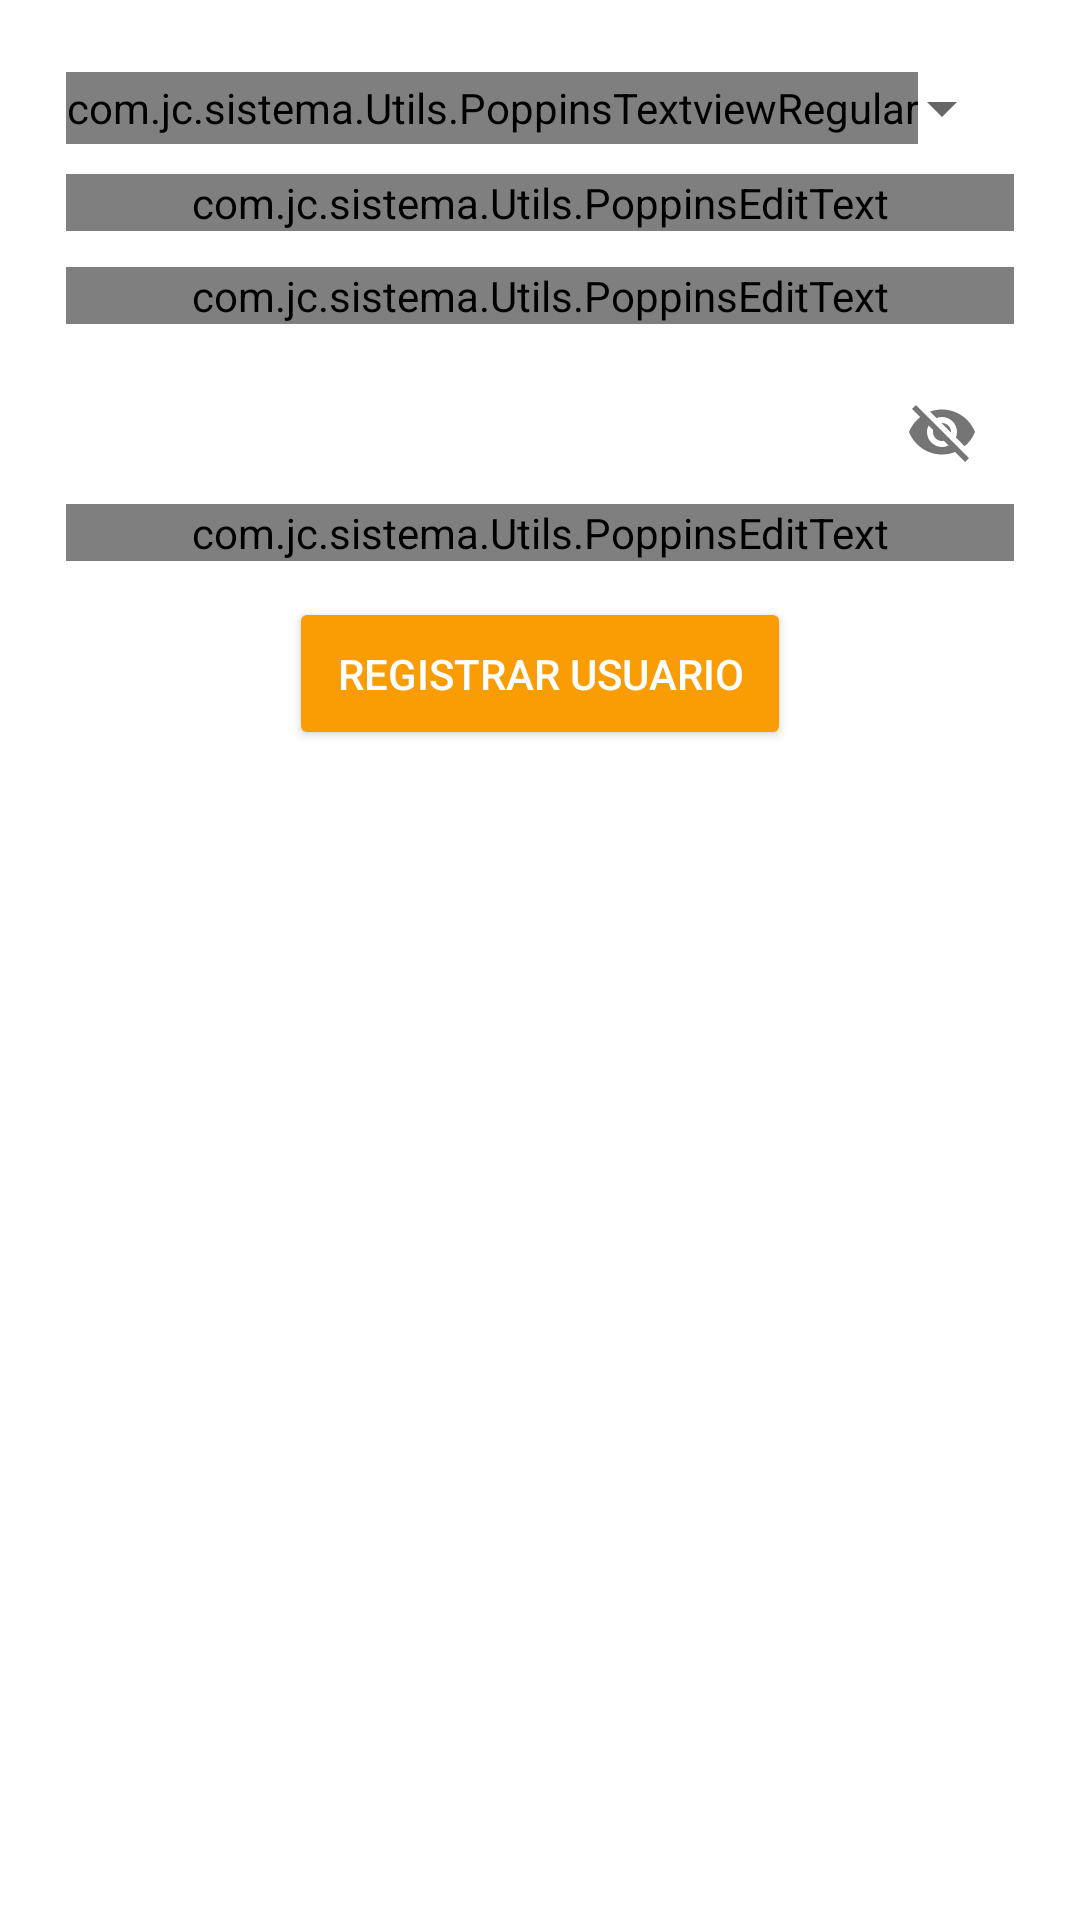

Reconstruct the res/layout file that produces this screen, plus the resources it refers to.
<!-- AndroidManifest.xml: application theme Theme.Main -->
<!-- res/layout/activity_add_user.xml -->
<?xml version="1.0" encoding="utf-8"?>
<LinearLayout xmlns:android="http://schemas.android.com/apk/res/android"
    xmlns:app="http://schemas.android.com/apk/res-auto"
    xmlns:tools="http://schemas.android.com/tools"
    android:layout_width="match_parent"
    android:layout_height="match_parent"
    android:orientation="vertical"
    android:padding="12dp"
    tools:context=".UI.Menu.ui.manageUsers.AddUserActivity">

    <LinearLayout
        android:layout_width="match_parent"
        android:orientation="horizontal"
        android:layout_marginTop="12dp"
        android:layout_marginStart="10dp"
        android:layout_marginEnd="10dp"
        android:layout_height="wrap_content">

        <com.jc.sistema.Utils.PoppinsTextviewRegular
            android:layout_width="wrap_content"
            android:gravity="center"
            android:text="Tipo de usuario : "
            android:layout_height="match_parent"/>

        <Spinner
            android:id="@+id/sp_users"
            android:layout_weight="1"
            android:layout_marginStart="2dp"
            android:layout_width="0dp"
            android:layout_height="wrap_content"/>

    </LinearLayout>

    <LinearLayout
        android:layout_width="match_parent"
        android:orientation="vertical"
        android:layout_marginTop="10dp"
        android:layout_marginStart="10dp"
        android:layout_marginEnd="10dp"
        android:layout_height="wrap_content"
        tools:ignore="UselessParent">

        <LinearLayout
            android:layout_width="match_parent"
            android:orientation="horizontal"
            android:layout_height="wrap_content">

            <com.google.android.material.textfield.TextInputLayout
                android:layout_width="wrap_content"
                android:id="@+id/til_dni"
                android:hint="DNI"
                android:layout_weight="1"
                android:textColorHint="@color/gray"
                style="@style/Widget.MaterialComponents.TextInputLayout.FilledBox"
                android:layout_height="wrap_content">

                <com.jc.sistema.Utils.PoppinsEditText
                    android:layout_width="match_parent"
                    android:id="@+id/edt_dni"
                    android:maxLength="8"
                    android:inputType="number"
                    android:layout_height="wrap_content"/>

            </com.google.android.material.textfield.TextInputLayout>

            <Button
                android:id="@+id/btn_edit_dni"
                android:layout_width="0dp"
                android:text="Editar"
                android:layout_gravity="center"
                android:layout_marginStart="10dp"
                android:layout_weight="1"
                android:visibility="gone"
                android:textColor="@color/white"
                android:backgroundTint="@color/mainColor"
                android:layout_height="wrap_content"/>

        </LinearLayout>

        <com.google.android.material.textfield.TextInputLayout
            android:layout_width="match_parent"
            android:id="@+id/til_fullname"
            android:visibility="gone"
            android:hint="Nombre Completo"
            android:layout_marginTop="12dp"
            android:textColorHint="@color/gray"
            style="@style/Widget.MaterialComponents.TextInputLayout.FilledBox"
            android:layout_height="wrap_content">

            <com.jc.sistema.Utils.PoppinsEditText
                android:layout_width="match_parent"
                android:id="@+id/edt_fullname"
                android:enabled="false"
                android:inputType="textCapSentences"
                android:layout_height="wrap_content"/>

        </com.google.android.material.textfield.TextInputLayout>

        <com.google.android.material.textfield.TextInputLayout
            android:layout_width="match_parent"
            android:hint="Email"
            android:id="@+id/til_email"
            android:layout_marginTop="12dp"
            android:textColorHint="@color/gray"
            style="@style/Widget.MaterialComponents.TextInputLayout.FilledBox"
            android:layout_height="wrap_content">

            <com.jc.sistema.Utils.PoppinsEditText
                android:layout_width="match_parent"
                android:id="@+id/edt_email"
                android:inputType="textEmailAddress"
                android:layout_height="wrap_content"/>

        </com.google.android.material.textfield.TextInputLayout>

        <com.google.android.material.textfield.TextInputLayout
            android:layout_width="match_parent"
            android:hint="Conraseña"
            app:passwordToggleEnabled="true"
            android:id="@+id/til_password"
            android:layout_marginTop="12dp"
            android:textColorHint="@color/gray"
            style="@style/Widget.MaterialComponents.TextInputLayout.FilledBox"
            android:layout_height="wrap_content">

            <com.jc.sistema.Utils.PoppinsEditText
                android:layout_width="match_parent"
                android:id="@+id/edt_password"
                android:inputType="textPassword"
                android:layout_height="wrap_content"/>

        </com.google.android.material.textfield.TextInputLayout>

        <Button
            android:id="@+id/btn_register"
            android:layout_width="wrap_content"
            android:layout_gravity="center"
            android:layout_marginTop="12dp"
            android:backgroundTint="@color/mainColor"
            android:textColor="@color/white"
            android:text="Registrar Usuario"
            android:padding="16dp"
            android:layout_height="wrap_content"/>

    </LinearLayout>

</LinearLayout>
<!-- resources referenced by this layout -->
<resources>
  <color name="gray">#ABB2B9</color>
  <color name="mainColor">#fa9d04</color>
  <color name="white">#FFFFFFFF</color>
  <style name="Theme.Main" parent="Theme.MaterialComponents.DayNight.DarkActionBar">
          
          <item name="colorPrimary">@color/purple_500</item>
          <item name="colorPrimaryVariant">@color/purple_700</item>
          <item name="colorOnPrimary">@color/white</item>
          
          <item name="colorSecondary">@color/teal_200</item>
          <item name="colorSecondaryVariant">@color/teal_700</item>
          <item name="colorOnSecondary">@color/black</item>
          
          <item name="android:statusBarColor" tools:targetApi="l">?attr/colorPrimaryVariant</item>
          
          <item name="windowNoTitle">true</item>
          <item name="android:windowFullscreen">true</item>
      </style>
  <color name="purple_500">#C58312</color>
  <color name="purple_700">#FED38A</color>
  <color name="teal_200">#FFB740</color>
  <color name="teal_700">#FFD081</color>
  <color name="black">#FF000000</color>
</resources>
